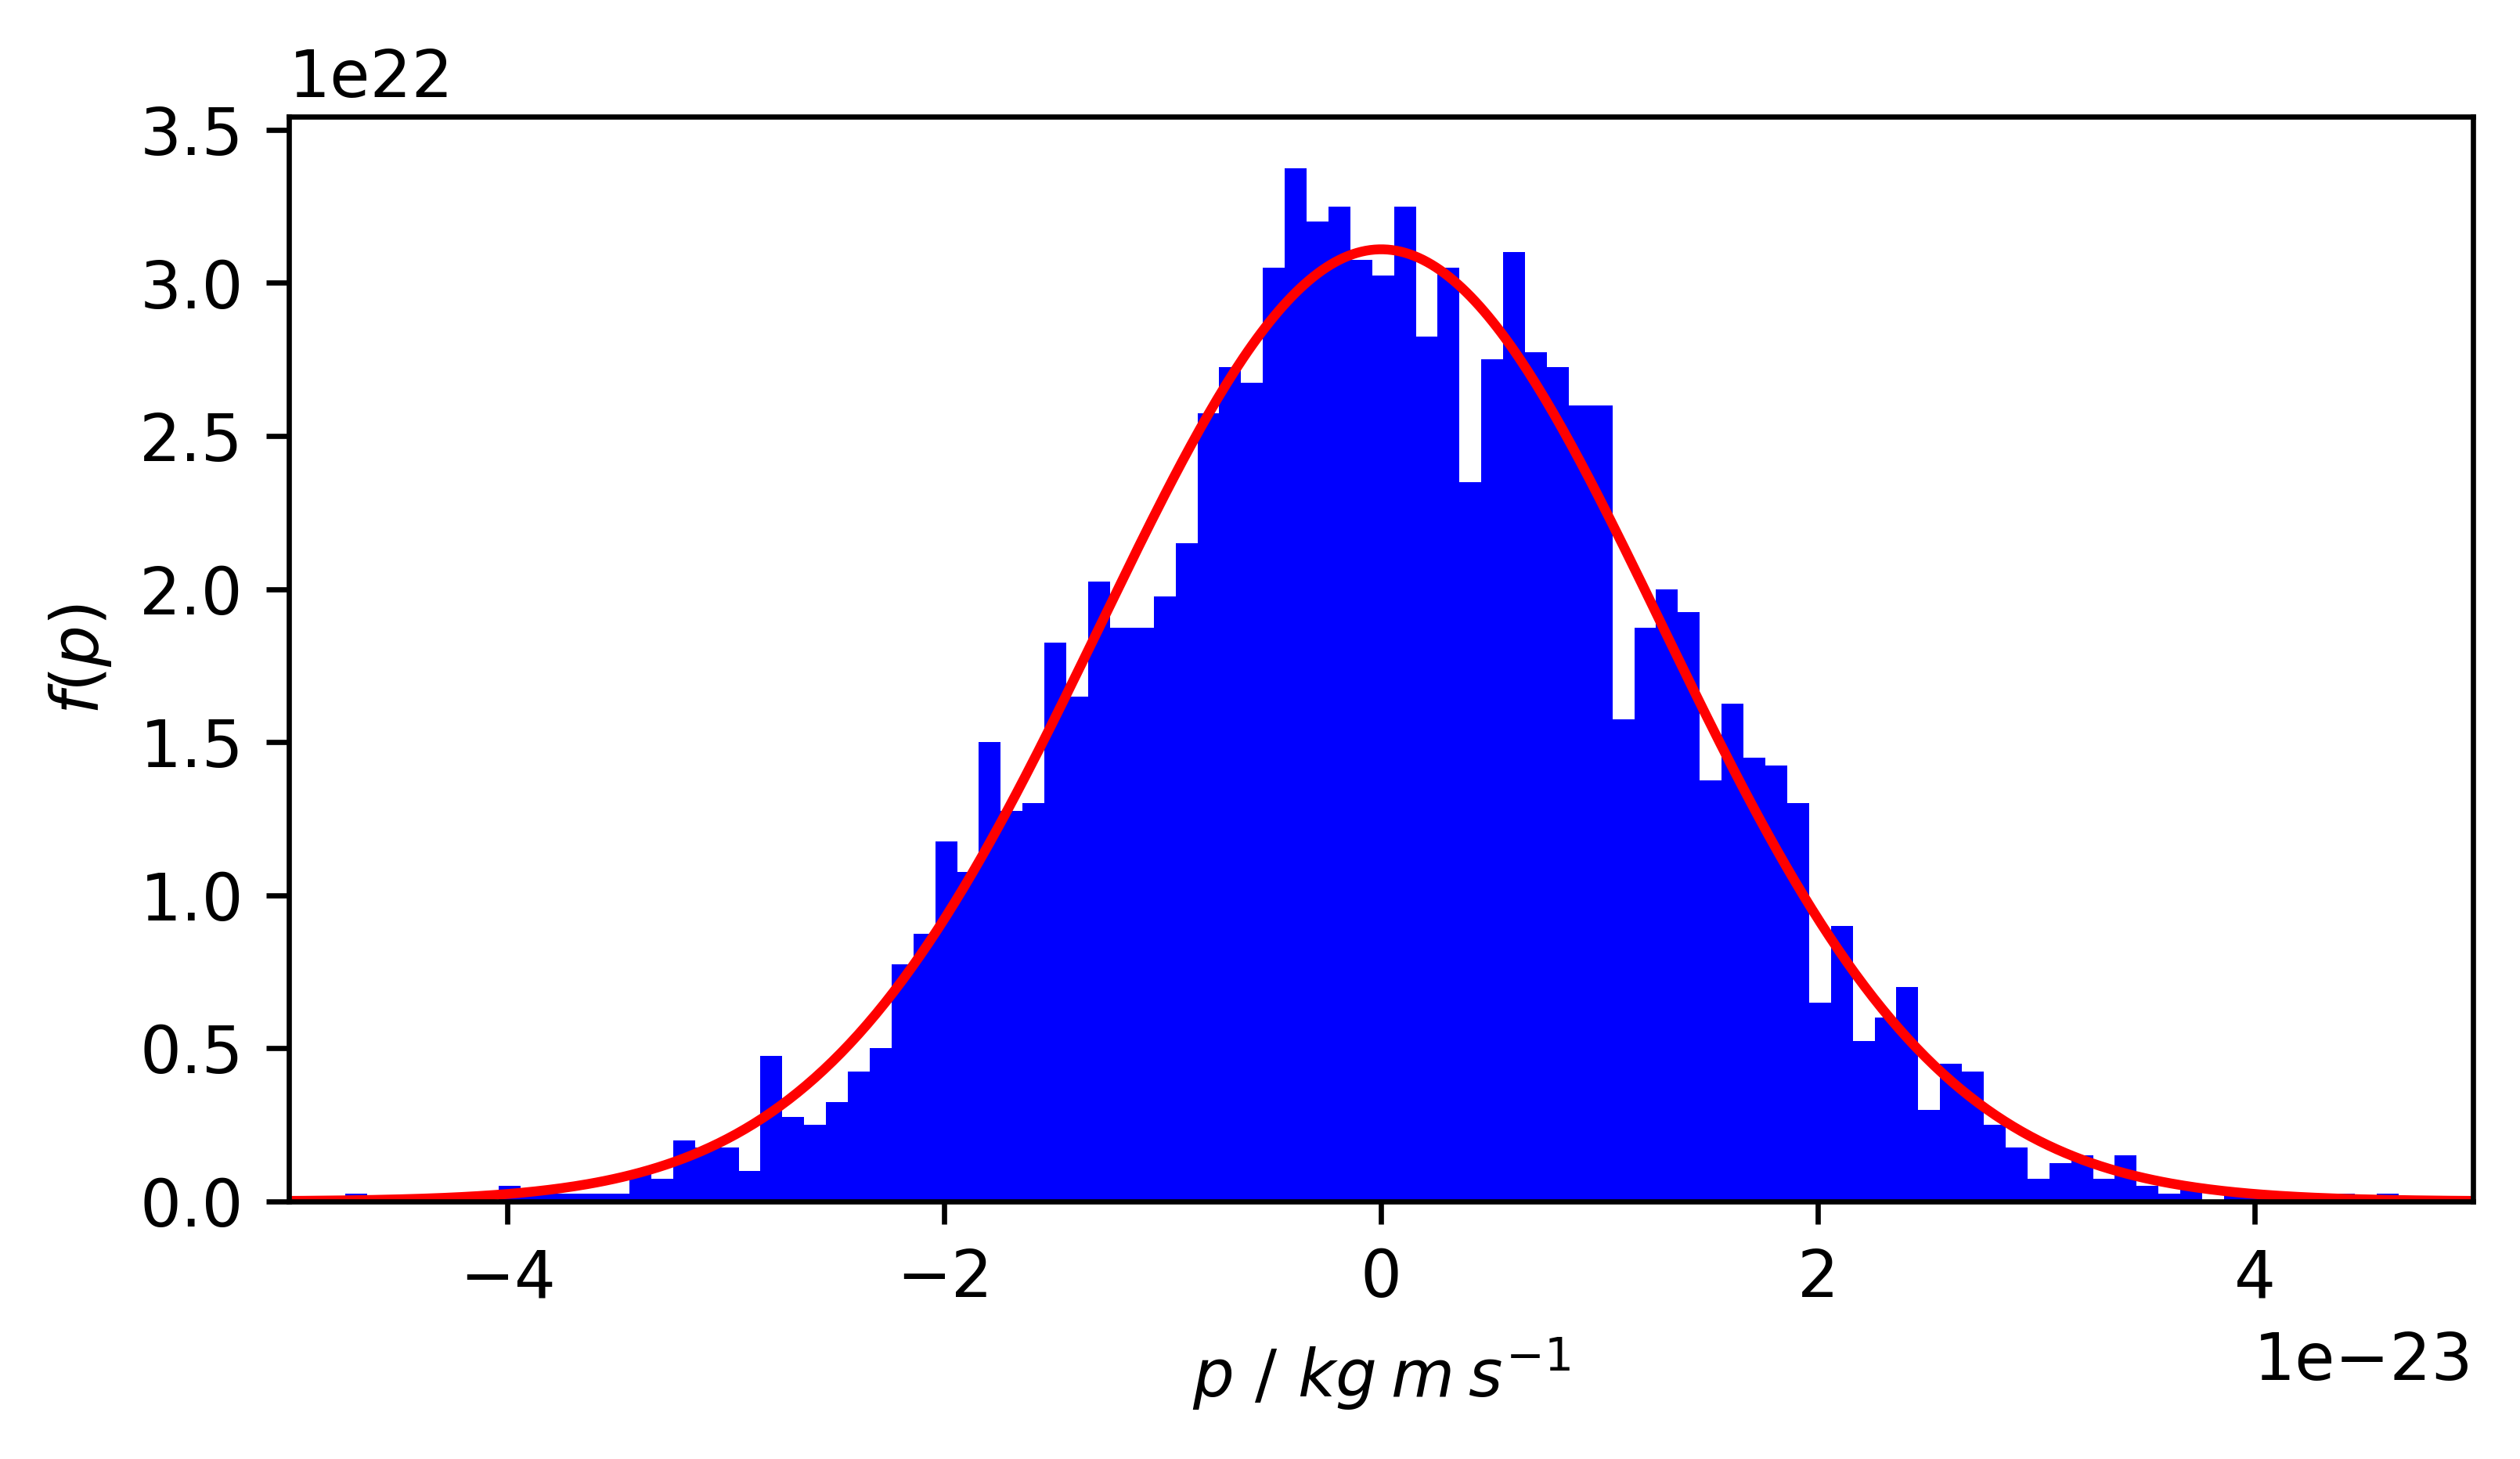

The table this chart was drawn from, first rows:
-1.228444137611467923e-23, -2.203596861311056793e-24, 1.868172182197887918e-23, -2.178711913680143575e-24, 1.170542829594125912e-23, 8.922080872029260696e-24, -2.768142128889323466e-24, 1.412423530256921819e-23, -8.808752978843604157e-24, -3.844718640228537358e-24, -1.296804655375565548e-23, -1.421312706956582521e-23, -6.014934695776713517e-24, -5.014717749087880421e-24, 1.328349401443071673e-23, -6.497409972974222511e-24, 7.969718486483101222e-24, -8.562872793199542662e-24, -2.254784442678741116e-24, 1.214545139206720796e-23, 1.985813588623024283e-23, 1.844806360586749417e-24, -1.144330275531156335e-23, -3.523925280121546666e-24
2.184463464687985252e-24, -2.894688511662173187e-24, 8.906753289139734063e-25, 2.695265311634450388e-23, -9.988476970372951582e-25, 1.336979338731329975e-23, 1.351100435816619544e-23, 2.677846796687842688e-26, 4.292322668646318296e-24, -7.040317479674013839e-24, -1.922981937200548601e-24, -4.588821728752853793e-24, -1.390513843793285830e-23, -2.918900382299851506e-25, 8.597018142440136970e-24, -8.232110635315402093e-24, -6.611231897649255514e-24, 1.198061817373509125e-23, -2.555045536537674978e-23, 2.026072443733221712e-23, -1.692869031532189638e-23, 4.105459873492234071e-24, 2.815526321322555151e-23, 1.660819930383852289e-23
-1.804942721134052605e-23, -2.220819907128472908e-24, 5.143673031054949413e-24, -3.375484658677164327e-25, 7.999509503180161883e-24, 9.038309810624364974e-24, -2.511274865577430874e-24, -2.380747832166167992e-23, -7.438600982870666124e-24, 4.194109858786188005e-27, 1.232102068300298624e-23, -2.044345637591555640e-24, -1.019264380771689701e-23, -1.515416573636277450e-24, 3.768120990808957889e-24, -9.803786401179968919e-24, -6.271022118011519369e-24, 1.325557476418884235e-23, 1.686660654841364680e-23, 1.847191389670803276e-23, -3.627850232150979524e-23, 8.629074078590546996e-24, -4.665396724436824649e-24, -2.040236606080621395e-23
